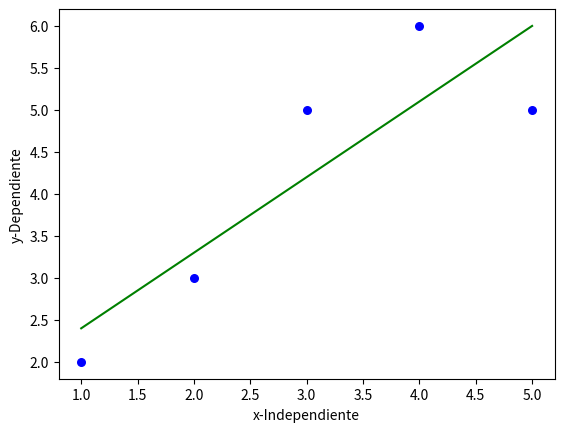

Recreate this plot in Python.
# -*- coding: utf-8 -*-
"""LinearRegressionAlgorithm.ipynb

Automatically generated by Colaboratory.

Original file is located at
    https://colab.research.google.com/<link-removed>
"""

import numpy as np
import matplotlib.pyplot as plt

#Funcion de regresión
def estimate_b0_b1(x,y):
  n = np.size(x)
  #Obtenemos los promedios
  m_x, m_y = np.mean(x), np.mean(y)
  #Calcular la sumatoria de xy y mi sumatoria xx
  sumatoria_xy = np.sum((x - m_x)*(y-m_y))
  sumatoria_xx = np.sum(x*(x-m_x))

  #coeficientes de regresion
  b_1 = sumatoria_xy / sumatoria_xx
  b_0 = m_y - b_1 * m_x

  return (b_0,b_1)

# Funcion de grafica
def plot_regresion(x, y, b):
  plt.scatter(x, y, color = "b", marker="o", s = 30)

  y_pred = b[0] + b[1]*x
  plt.plot(x,y_pred, color = "g")

  #Etiqueteado
  plt.xlabel('x-Independiente')
  plt.ylabel('y-Dependiente')

  plt.show()

#Codigo main
def main():
  #Dataset
  x = np.array([1,2,3,4,5])
  y = np.array([2,3,5,6,5])

  #Obtener b1 y b2
  b = estimate_b0_b1(x, y)
  print('Los valores b0 = {}, b1 = {}'.format(b[0], b[1]))

  plot_regresion(x, y, b)

if __name__ == "__main__":
  main()